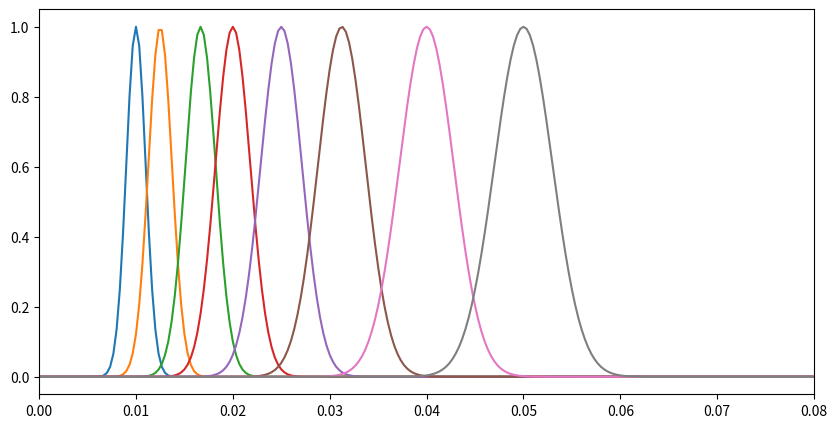

This figure's Python source:
#!/usr/bin/env python

import os
import sys
import math
import numpy as np
import matplotlib.pyplot as plt
from matplotlib import cm


usage = f'''\
usage: python {sys.argv[0]} <processed_events_dirs> <output_dir>
'''

#=====Parameters=====#
periods = [20, 25, 32, 40, 50, 60, 80, 100]
comp = 'LHZ'

#===================#

events_dir = []


def freqs_from_periods(periods):
    freqs = []
    for prd in periods:
        freqs.append(1/prd)
    return sorted(freqs)


def build_gaussian_filter(freqs,dt,npts,minwidth,maxwidth):
    '''
    list(float):  freqs
    int: npts
    float: dt, minwidth, maxwidth
    -----
    freqs: central frequencies
    dt: timeseries delta
    npts: number of points
    '''
    freqs = np.array(freqs)
    faxis = np.arange(0, np.floor(npts/2) + 1, 1) / dt / npts
    widths = maxwidth - (maxwidth - minwidth) /\
             np.ptp(freqs) * (freqs - np.min(freqs))
    gaussian_filters = []
    for ifreq, freq in enumerate(freqs):
        gaussian_filters.append(
            np.exp(-1* np.power(faxis-freq, 2.) / 2. / np.power((widths[ifreq] * freq), 2))
        )
    return [faxis, gaussian_filters]


freqs = freqs_from_periods(periods)
fax, gfilt = build_gaussian_filter(freqs, 1, 3000, 0.06, 0.10)

fig = plt.figure(figsize=(10,5))

ax = fig.add_subplot(111)

for i in range(8):
    plt.plot(fax, gfilt[i])

plt.xlim([0, 0.08])

print(freqs)

plt.show()
